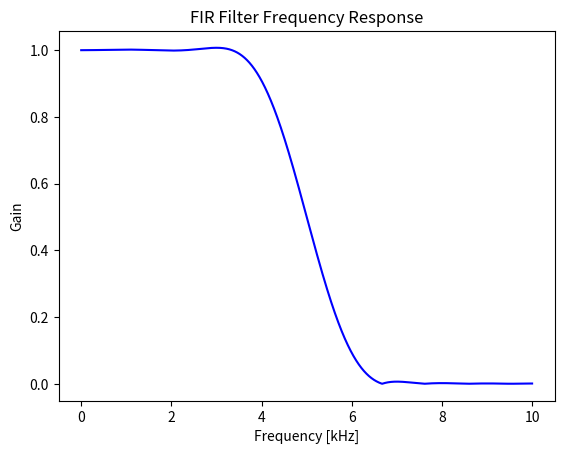
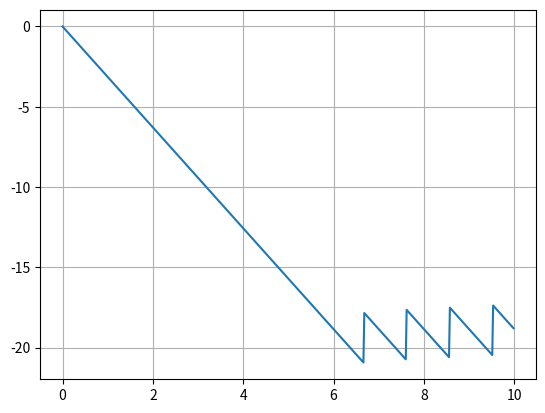

Here is the Python script that generated these plots, in order:
import numpy as np
import matplotlib.pyplot as plt
from scipy.signal import firwin, freqz
import scipy.signal as sig

# Filter specifications
passband_edge = 2  # kHz
stopband_edge = 5  # kHz
fs = 20  # kHz
filter_length = 21

# Calculate filter parameters
nyquist = 0.5 * fs
passband_frequency = passband_edge / nyquist
stopband_frequency = stopband_edge / nyquist

# Design the filter using firwin with a Hanning window
taps = firwin(filter_length, stopband_frequency, window='hann')
w,h_freq=sig.freqz(taps,fs=fs)
z,p,k=sig.tf2zpk(taps,1)
# Frequency response of the filter
frequency_response = freqz(taps, worN=8000)

# Plot the frequency response
plt.figure(1)
plt.plot(0.5 * fs * frequency_response[0] / np.pi, np.abs(frequency_response[1]), 'b-', label='Filter response')
plt.title('FIR Filter Frequency Response')
plt.xlabel('Frequency [kHz]')
plt.ylabel('Gain')

plt.figure(2)
plt.plot(w,np.unwrap(np.angle(h_freq)))

plt.grid()
plt.show()